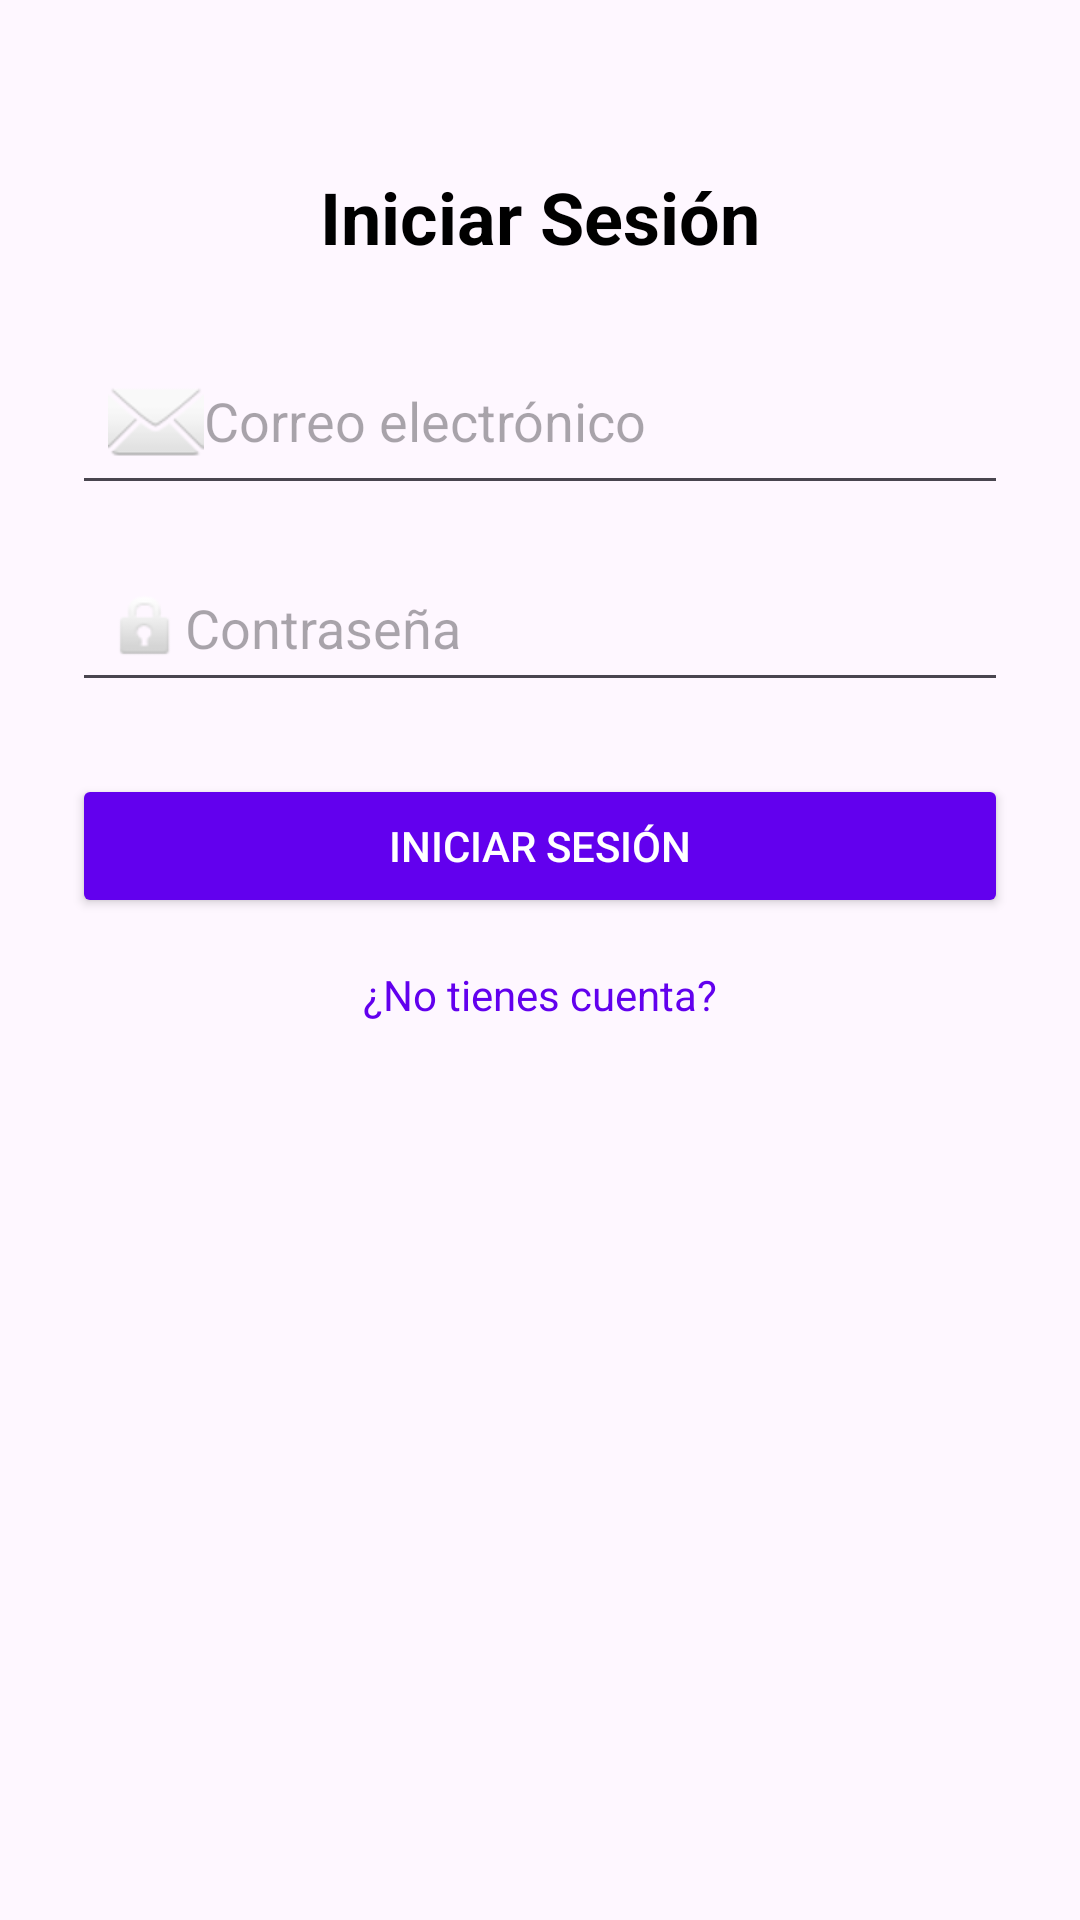

Produce the Android XML layout that renders to this screen, including the resource entries it uses.
<!-- AndroidManifest.xml: application theme Theme.ApplicationsIncidents -->
<!-- res/layout/activity_login.xml -->
<?xml version="1.0" encoding="utf-8"?>
<androidx.constraintlayout.widget.ConstraintLayout xmlns:android="http://schemas.android.com/apk/res/android"
    xmlns:app="http://schemas.android.com/apk/res-auto"
    xmlns:tools="http://schemas.android.com/tools"
    android:id="@+id/main"
    android:layout_width="match_parent"
    android:layout_height="match_parent"
    android:padding="24dp"
    tools:context=".MainActivity">

    <TextView
        android:id="@+id/login_title"
        android:layout_width="wrap_content"
        android:layout_height="wrap_content"
        android:text="Iniciar Sesión"
        android:textSize="24sp"
        android:textStyle="bold"
        android:textColor="#000"
        app:layout_constraintTop_toTopOf="parent"
        app:layout_constraintBottom_toTopOf="@id/emailEditText"
        app:layout_constraintStart_toStartOf="parent"
        app:layout_constraintEnd_toEndOf="parent"
        android:layout_marginTop="32dp"/>

    <EditText
        android:id="@+id/emailEditText"
        android:layout_width="0dp"
        android:layout_height="wrap_content"
        android:hint="Correo electrónico"
        android:inputType="textEmailAddress"
        android:drawableStart="@android:drawable/ic_dialog_email"
        android:padding="12dp"
        app:layout_constraintTop_toBottomOf="@id/login_title"
        app:layout_constraintStart_toStartOf="parent"
        app:layout_constraintEnd_toEndOf="parent"
        android:layout_marginTop="24dp"/>

    <EditText
        android:id="@+id/passwordEditText"
        android:layout_width="0dp"
        android:layout_height="wrap_content"
        android:hint="Contraseña"
        android:inputType="textPassword"
        android:drawableStart="@android:drawable/ic_lock_idle_lock"
        android:padding="12dp"
        app:layout_constraintTop_toBottomOf="@id/emailEditText"
        app:layout_constraintStart_toStartOf="parent"
        app:layout_constraintEnd_toEndOf="parent"
        android:layout_marginTop="16dp"/>

    <Button
        android:id="@+id/login_button"
        android:layout_width="0dp"
        android:layout_height="wrap_content"
        android:text="Iniciar sesión"
        android:backgroundTint="@color/purple_500"
        android:textColor="#FFF"
        app:layout_constraintTop_toBottomOf="@id/passwordEditText"
        app:layout_constraintStart_toStartOf="parent"
        app:layout_constraintEnd_toEndOf="parent"
        android:layout_marginTop="24dp"/>

    <TextView
        android:id="@+id/register_text"
        android:layout_width="wrap_content"
        android:layout_height="wrap_content"
        android:text="¿No tienes cuenta?"
        android:textColor="@color/purple_500"
        android:textSize="14sp"
        android:layout_marginTop="16dp"
        app:layout_constraintTop_toBottomOf="@id/login_button"
        app:layout_constraintStart_toStartOf="parent"
        app:layout_constraintEnd_toEndOf="parent"/>

</androidx.constraintlayout.widget.ConstraintLayout>
<!-- resources referenced by this layout -->
<resources>
  <style name="Theme.ApplicationsIncidents" parent="Base.Theme.ApplicationsIncidents" />
  <style name="Base.Theme.ApplicationsIncidents" parent="Theme.Material3.DayNight.NoActionBar">
          
          
      </style>
  <!-- not gathered from this repository: default colours our renderer supplied (Android Studio template values) -->
  <color name="purple_500">#FF6200EE</color>
</resources>
